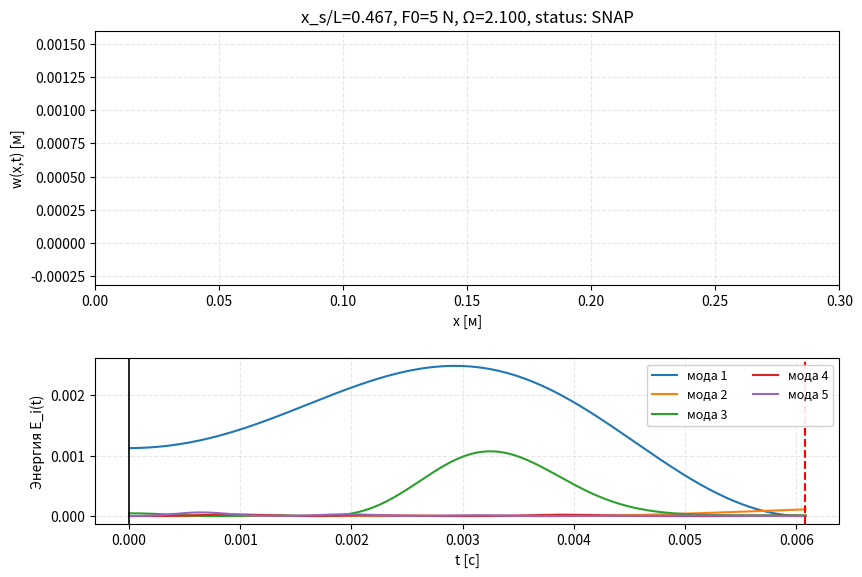

Python code for this plot: (Note: this script raises an exception after producing the figure.)
#!/usr/bin/env python3
# -*- coding: utf-8 -*-
"""
Beam Snap Visualizer
--------------------
Независимый скрипт-проверка: задаём набор тестов (пары x_s, F0 и Ω),
интегрируем динамику бистабильной балки и показываем АНИМАЦИЮ прогиба,
а также график q1(t). По событию выводится, был ли snap-through.

Особенности:
- фикс-фикс балка, осевая сила P (>Pcr для бистабильности)
- Галёркин по формам потери устойчивости, нелинейность: γ (Σ q_k^2) q_i
- модальное демпфирование (или Релея при желании)
- робастная работа при P>Pcr: опорная частота возбуждения берётся как
  первая положительная линейная частота, иначе |ω1|

Как пользоваться:
1) Заполните список TESTS ниже кортежами (x_s [м], F0 [Н], Omega [безр.])
2) Запустите скрипт. Для каждого теста откроется окно с анимацией и
   подписью статуса (SNAP/NO SNAP). Закройте окно — начнётся следующий тест.

Зависимости: numpy, scipy, matplotlib
"""
from __future__ import annotations
import numpy as np
from numpy import sin, cos
from scipy.optimize import brentq
from scipy.integrate import solve_ivp
from scipy.linalg import eigh
import matplotlib.pyplot as plt
from matplotlib import animation

# =============================================================
# Пользовательские параметры
# =============================================================
L = 0.30                 # длина балки [м]
E = 210e9                # Юнг [Па]
rho = 7800.0             # плотность [кг/м^3]
b = 0.02                 # ширина [м]
h = 0.001                # толщина [м]
S = b * h                # площадь [м^2]
I = b * h**3 / 12.0      # момент инерции [м^4]
drive_mode_index = 1    # ← 2 означает: вторая положительная собственная частота

# Критическая нагрузка Эйлера (фикс-фикс)
Pcr = 4.0*np.pi**2 * E * I / L**2
P = 1.80 * Pcr           # > 1 для бистабильности

# Число мод
N_modes = 8

# Демпфирование: модальные ζ_i
use_modal_zeta = True
zeta_default = 0.04
zeta_custom = {1: 0.01, 2: 0.01}
# Альтернатива — Релея (если use_modal_zeta=False)
rayleigh_a0 = 0.0
rayleigh_a1 = 0.0

# Тесты: список (x_s [м], F0 [Н], Omega)
TESTS = [
    (0.14, 5.0, 2.1),
    (0.075, 7.0, 4.038),
    (0.18, 0.4, 1.0),
]

# Настройки интегрирования/визуализации
n_periods = 80           # периодов возбуждения на один тест
rtol, atol = 1e-6, 1e-9
max_step_frac = 1/200.0  # не более 1/200 периода на шаг
Nx = 3001                # сетка по x для форм и анимации
anim_frames = 240        # кадров на анимацию
anim_fps = 24
start_in_well = +1       # +1 → старт в правой яме (q1=+q_eq), -1 → в левой
snap_theta = 0.5         # критерий: q1 <= -θ q_eq

# =============================================================
# Формы для балки с заделками на концах
# =============================================================
def antisymmetric_root_y(m: int) -> float:
    a = (m - 0.5) * np.pi
    b = (m + 0.5) * np.pi
    f = lambda y: np.tan(y) - y
    return brentq(f, a + 1e-6, b - 1e-6)


def build_modes(L: float, N: int, x: np.ndarray):
    Nx = x.size
    Phi = np.zeros((N, Nx))
    dPhi = np.zeros_like(Phi)
    ddPhi = np.zeros_like(Phi)

    mode_idx = 0; n_sym = 0; n_anti = 0
    while mode_idx < N:
        i = mode_idx + 1
        if i % 2 == 1:
            n_sym += 1
            n = n_sym
            k = 2.0*np.pi*n / L
            phi  = 1.0 - np.cos(k*x)
            dphi = k*np.sin(k*x)
            ddphi = k**2*np.cos(k*x)
        else:
            n_anti += 1
            y = antisymmetric_root_y(n_anti)
            k = 2.0*y / L
            A = -1.0/np.tan(y)
            C =  k/np.tan(y)
            phi  = A*np.sin(k*x) + np.cos(k*x) + C*x - 1.0
            dphi = A*k*np.cos(k*x) - k*np.sin(k*x) + C
            ddphi = -A*k**2*np.sin(k*x) - k**2*np.cos(k*x)
        # Нормировка по энергии изгиба: ∫ (φ')^2 dx = 1
        norm2 = np.trapz(dphi*dphi, x)
        s = 1.0/np.sqrt(norm2)
        Phi[mode_idx]  = phi*s
        dPhi[mode_idx] = dphi*s
        ddPhi[mode_idx]= ddphi*s
        mode_idx += 1
    return Phi, dPhi, ddPhi

# =============================================================
# Сборка модели (общая часть)
# =============================================================
x = np.linspace(0.0, L, Nx)
Phi, dPhi, ddPhi = build_modes(L, N_modes, x)
# Вектор усреднения по длине для центра масс (однородная масса → просто среднее)
cm_vec = np.trapz(Phi, x, axis=1) / L

rhoS = rho * S
M = np.zeros((N_modes, N_modes))
for i in range(N_modes):
    for j in range(i, N_modes):
        val = rhoS * np.trapz(Phi[i]*Phi[j], x)
        M[i,j] = val; M[j,i] = val

K_diag = np.array([E*I*np.trapz(ddPhi[i]**2, x) - P for i in range(N_modes)])
K = np.diag(K_diag)

# Собственные значения/векторы
w2, V_eig = eigh(K, M)
_tol = 1e-12
w2_finite = np.where(np.isfinite(w2), w2, 0.0)

# omega (>=0) для демпфирования и выводов
omega = np.sqrt(np.clip(w2_finite, 0.0, None))
# omega_signed (со знаком) — отображает линейную устойчивость мод
omega_signed = np.empty_like(w2_finite)
pos_mask = w2_finite > _tol
neg_mask = w2_finite < -_tol
zero_mask = ~(pos_mask | neg_mask)
omega_signed[pos_mask] = np.sqrt(w2_finite[pos_mask])
omega_signed[neg_mask] = -np.sqrt(-w2_finite[neg_mask])
omega_signed[zero_mask] = 0.0

# Проверка бистабильности (для q_eq нужен K11<0)
if K_diag[0] >= 0:
    raise RuntimeError("Не бистабильно: K11 >= 0 (увеличьте P/Pcr)")

# Демпфирование
if use_modal_zeta:
    zetas = np.full(N_modes, zeta_default, dtype=float)
    for k, z in zeta_custom.items():
        if 1 <= k <= N_modes:
            zetas[k-1] = z
    C_diag = 2.0 * zetas * omega * np.diag(M)
else:
    C_full = rayleigh_a0*M + rayleigh_a1*K
    C_diag = np.diag(C_full)

# Нелинейная «изотропная» связь
gamma = E*S/(2.0*L)
val = -K_diag[0]/gamma
if not np.isfinite(val) or val <= 0.0:
    raise RuntimeError("Невозможно вычислить q_eq (проверьте параметры)")
q_eq = np.sqrt(max(1e-18, val))

Minv = np.linalg.inv(M)

# =============================================================
# Общие вспомогательные
# =============================================================
def make_rhs(F0: float, phi_xs: np.ndarray, excitation_omega: float):
    def rhs(t, y):
        q  = y[:N_modes]
        qd = y[N_modes:]
        f = F0 * np.cos(excitation_omega*t)
        Fvec = phi_xs * f
        q2sum = q @ q
        nonlinear = gamma * q2sum * q
        damping = C_diag * qd
        qdd = Minv @ (Fvec - damping - (K @ q) - nonlinear)
        return np.hstack([qd, qdd])
    return rhs


# def make_snap_event(theta=snap_theta):
#     def event(t, y):
#         q1 = y[0]
#         return q1 + theta*q_eq
#     event.terminal = True
#     event.direction = -1.0
#     return event
#
# snap_event = make_snap_event(snap_theta)

def make_snap_event_cm(start_in_well_sign: int):
    """
    Событие перещёлкивания по центру масс:
    - w_cm(t) = (1/L)∫ w dx пересекает 0,
    - и направление соответствует уходу из исходной ямы:
        start_in_well=+1 → сверху вниз (direction = -1)
        start_in_well=-1 → снизу вверх (direction = +1)
    """
    want_dir = -1.0 if start_in_well_sign > 0 else +1.0

    def event(t, y):
        q  = y[:N_modes]
        # qd = y[N_modes:]  # не нужно для самого «нуля», но полезно знать:
        # wcm_dot = cm_vec @ qd
        wcm = cm_vec @ q
        return wcm

    event.terminal  = True      # остановить интегратор при первом таком пересечении
    event.direction = want_dir  # требуем правильный знак скорости w_cm' в момент пересечения
    return event


# # Выбор опорной частоты для конкретного теста
# def choose_drive_omega():
#     pos_idx = np.where(omega > 0.0)[0]
#     if pos_idx.size > 0:
#         return omega[pos_idx[0]]
#     return abs(omega_signed[0])  # если положительных нет

def choose_drive_omega():
    """
    Возвращает |ω| выбранной положительной моды (1-based) по drive_mode_index.
    Если положительных мод меньше, чем запросили, берём максимально доступную положительную.
    Если положительных вообще нет, возвращаем abs(omega_signed[0]) как фолбэк.
    """
    print(f'fr = {omega[:7]}')
    print(omega[1:7] / omega[1])
    pos_idx = np.flatnonzero(omega > 0.0)  # индексы мод с положительной частотой
    if pos_idx.size > 0:
        # желаемый 0-based индекс в массиве положительных
        k = drive_mode_index - 1
        # зажмём в допустимые границы [0, pos_idx.size-1]
        k = max(0, min(k, pos_idx.size - 1))
        return omega[pos_idx[k]]
    # фолбэк: нет положительных частот → берём |ω первой моды со знаком|
    return abs(omega_signed[0])


def linear_modal_energies(Q: np.ndarray, Qd: np.ndarray):
    """
    Линейные модальные энергии в базисе собственных векторов линеризованной задачи около w=0.
    Вход:
      Q  : (N_modes, Nt) — координаты в базисе Phi
      Qd : (N_modes, Nt) — скорости в базисе Phi
    Выход:
      E_lin : (N_modes, Nt) — энергии E_i(t) = 0.5*(zeta_dot^2 + |omega|^2 zeta^2)
      Z, Zd : (N_modes, Nt) — модальные координаты и скорости в лин. базисе (на всякий случай)
    """
    # Переход к линейным модальным координатам: q = V_eig * zeta   (V_eig^T M V_eig = I)
    # => zeta = V_eig^T M q
    Z  = V_eig.T @ (M @ Q)
    Zd = V_eig.T @ (M @ Qd)
    omega_lin = np.abs(omega_signed)       # |ω_i|, чтобы энергия была неотрицательной и осмысленной
    # E_lin = 0.5*(Zd**2 + (omega_lin[:, None]**2)*(Z**2))
    E_lin = 0.5 * ((omega_lin[:, None]**2)*(Z**2))
    return E_lin, Z, Zd


# Анимация одного теста
def animate_test(x_s: float, F0: float, Omega: float):
    # --- частота возбуждения и интегрирование ---
    omega_ref = choose_drive_omega()
    print(f'omega_ref = {omega_ref}')
    excitation_omega = Omega * max(omega_ref, 1e-12)
    if not np.isfinite(excitation_omega) or excitation_omega <= 0:
        excitation_omega = 1e-6
    T_drive = 2.0*np.pi / excitation_omega
    t_final = n_periods * T_drive
    max_step = max_step_frac * T_drive

    y0 = np.zeros(2*N_modes)
    y0[0] = np.sign(start_in_well) * q_eq

    phi_xs = np.array([np.interp(x_s, x, Phi[i]) for i in range(N_modes)])
    rhs = make_rhs(F0, phi_xs, excitation_omega)

    snap_event = make_snap_event_cm(start_in_well)

    sol = solve_ivp(rhs, (0.0, t_final), y0, method="RK45",
                    rtol=rtol, atol=atol, max_step=max_step,
                    events=snap_event)

    t  = sol.t
    Q  = sol.y[:N_modes, :]
    Qd = sol.y[N_modes:, :]

    snapped = (sol.t_events[0].size > 0)
    t_snap  = sol.t_events[0][0] if snapped else None

    # --- данные для верхней анимации ---
    ids = np.linspace(0, t.size-1, anim_frames, dtype=int)
    profiles = np.zeros((anim_frames, x.size))
    for kf, idx in enumerate(ids):
        profiles[kf] = Q[:, idx] @ Phi

    # --- энергии первых 5 мод как функции времени ---
    E_lin, _, _ = linear_modal_energies(Q, Qd)  # (N_modes, Nt)
    E5 = E_lin[:5, :]                           # (5, Nt)

    # --- фигура ---
    fig = plt.figure(figsize=(9.6, 6.4))
    gs = fig.add_gridspec(2, 1, height_ratios=[2.0, 1.3], hspace=0.35)
    ax1 = fig.add_subplot(gs[0, 0])
    ax2 = fig.add_subplot(gs[1, 0])

    # Верх: профиль
    ln, = ax1.plot([], [], lw=2)
    ax1.set_xlim(0, L)
    ymin, ymax = 1.1*np.min(profiles), 1.1*np.max(profiles)
    if ymin == ymax:
        ymin -= 1e-6; ymax += 1e-6
    ax1.set_ylim(ymin, ymax)
    ax1.set_xlabel("x [м]"); ax1.set_ylabel("w(x,t) [м]")
    title_text = ax1.set_title("")
    ax1.grid(True, ls='--', alpha=0.3)

    # Низ: 5 кривых E_i(t)
    lines = []
    for i in range(5):
        (li,) = ax2.plot(t, E5[i], lw=1.5, label=f"мода {i+1}")
        lines.append(li)
    ax2.set_xlabel("t [с]"); ax2.set_ylabel("Энергия E_i(t)")
    ax2.grid(True, ls='--', alpha=0.3)
    ax2.legend(loc="upper right", ncols=2, fontsize=9, framealpha=0.9)

    # вертикальная «каретка» времени, синхронная с верхней анимацией
    cursor = ax2.axvline(t[0], color='k', lw=1.2, ls='-')
    if snapped:
        ax2.axvline(t_snap, color='r', lw=1.5, ls='--')

    status = "SNAP" if snapped else "NO SNAP"
    title_static = f"x_s/L={x_s/L:.3f}, F0={F0:.4g} N, Ω={Omega:.3f}, status: {status}"

    def init():
        ln.set_data([], [])
        title_text.set_text(title_static)
        cursor.set_xdata(t[0])
        return (ln, title_text, cursor, *lines)

    def update(i):
        ln.set_data(x, profiles[i])
        ti = t[ids[i]]
        title_text.set_text(f"{title_static} | t={ti:.5f} с")
        cursor.set_xdata(ti)
        return (ln, title_text, cursor, *lines)

    ani = animation.FuncAnimation(
        fig, update, frames=anim_frames, init_func=init,
        blit=True, interval=1000/anim_fps, repeat=False
    )

    if snapped:
        ax2.set_title(f"Энергии первых 5 мод (SNAP в t={t_snap:.5f} с)")
    else:
        ax2.set_title("Энергии первых 5 мод")

    # plt.tight_layout()
    plt.show()


# =============================================================
# Запуск всех тестов
# =============================================================
if __name__ == "__main__":
    print(f"P/Pcr={P/Pcr:.3f}; N_modes={N_modes}; zeta_default={zeta_default}")
    for (x_s, F0, Omega) in TESTS:
        print(f"Test: x_s/L={x_s/L:.3f}, F0={F0:.4g} N, Omega={Omega}")
        animate_test(x_s, F0, Omega)
    print("Done.")
